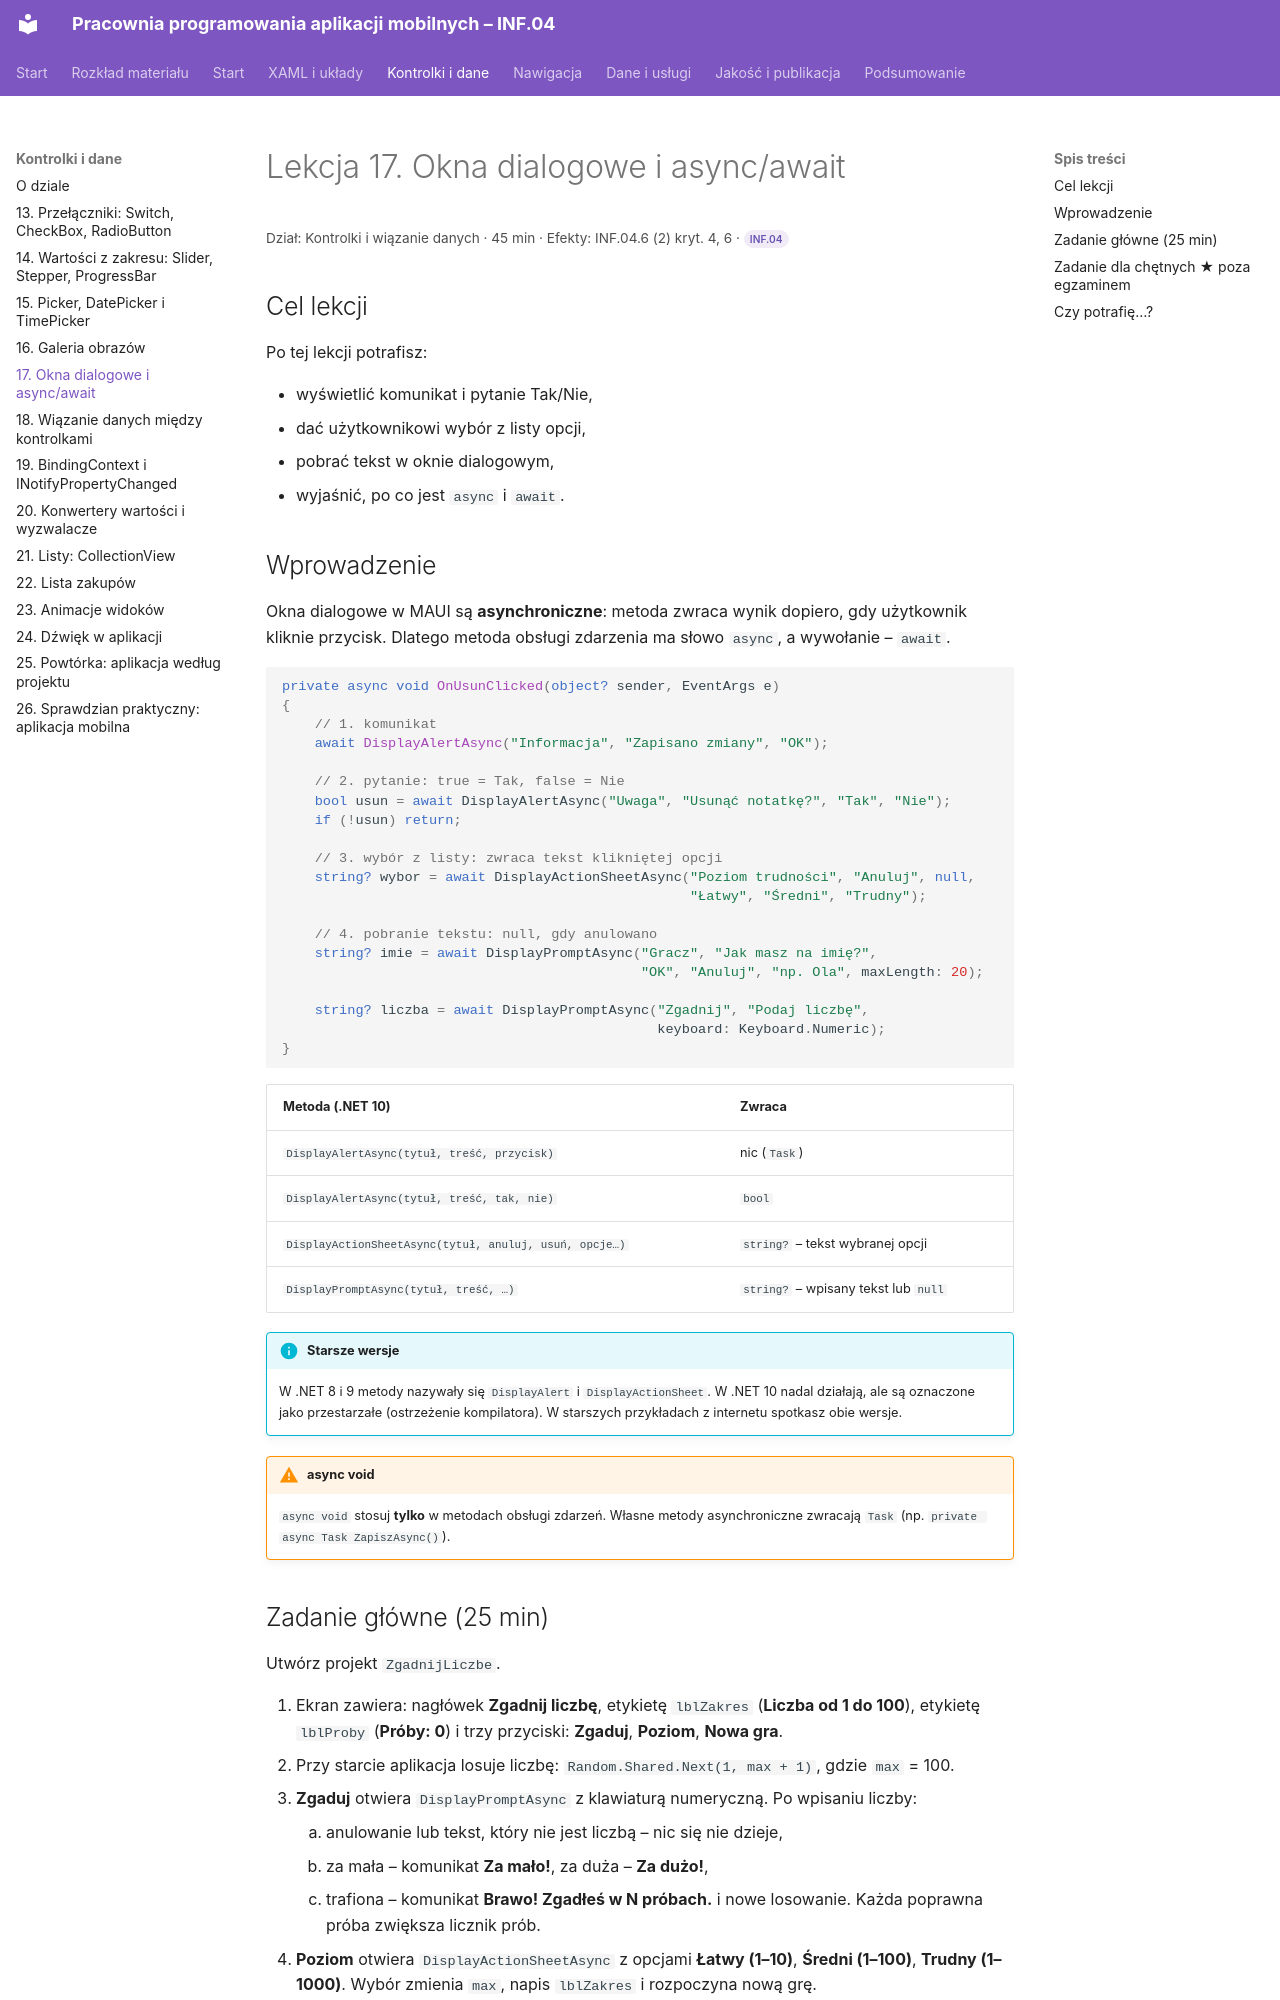

repository: belferIT/pracownia-programowania-aplikacji-mobilnych · page: kontrolki/lekcja-17/index.html · generator: mkdocs

# Lekcja 17. Okna dialogowe i async/await

<p class="lekcja-meta">Dział: Kontrolki i wiązanie danych · 45 min · Efekty: INF.04.6 (2) kryt. 4, 6 · <span class="zakres zakres-p">INF.04</span></p>

## Cel lekcji

Po tej lekcji potrafisz:

- wyświetlić komunikat i pytanie Tak/Nie,
- dać użytkownikowi wybór z listy opcji,
- pobrać tekst w oknie dialogowym,
- wyjaśnić, po co jest `async` i `await`.

## Wprowadzenie

Okna dialogowe w MAUI są **asynchroniczne**: metoda zwraca wynik dopiero, gdy użytkownik kliknie przycisk. Dlatego metoda obsługi zdarzenia ma słowo `async`, a wywołanie – `await`.

```csharp
private async void OnUsunClicked(object? sender, EventArgs e)
{
    // 1. komunikat
    await DisplayAlertAsync("Informacja", "Zapisano zmiany", "OK");

    // 2. pytanie: true = Tak, false = Nie
    bool usun = await DisplayAlertAsync("Uwaga", "Usunąć notatkę?", "Tak", "Nie");
    if (!usun) return;

    // 3. wybór z listy: zwraca tekst klikniętej opcji
    string? wybor = await DisplayActionSheetAsync("Poziom trudności", "Anuluj", null,
                                                  "Łatwy", "Średni", "Trudny");

    // 4. pobranie tekstu: null, gdy anulowano
    string? imie = await DisplayPromptAsync("Gracz", "Jak masz na imię?",
                                            "OK", "Anuluj", "np. Ola", maxLength: 20);

    string? liczba = await DisplayPromptAsync("Zgadnij", "Podaj liczbę",
                                              keyboard: Keyboard.Numeric);
}
```

| Metoda (.NET 10) | Zwraca |
|---|---|
| `DisplayAlertAsync(tytuł, treść, przycisk)` | nic (`Task`) |
| `DisplayAlertAsync(tytuł, treść, tak, nie)` | `bool` |
| `DisplayActionSheetAsync(tytuł, anuluj, usuń, opcje…)` | `string?` – tekst wybranej opcji |
| `DisplayPromptAsync(tytuł, treść, …)` | `string?` – wpisany tekst lub `null` |

!!! info "Starsze wersje"
    W .NET 8 i 9 metody nazywały się `DisplayAlert` i `DisplayActionSheet`. W .NET 10 nadal działają, ale są oznaczone jako przestarzałe (ostrzeżenie kompilatora). W starszych przykładach z internetu spotkasz obie wersje.

!!! warning "async void"
    `async void` stosuj **tylko** w metodach obsługi zdarzeń. Własne metody asynchroniczne zwracają `Task` (np. `private async Task ZapiszAsync()`).
